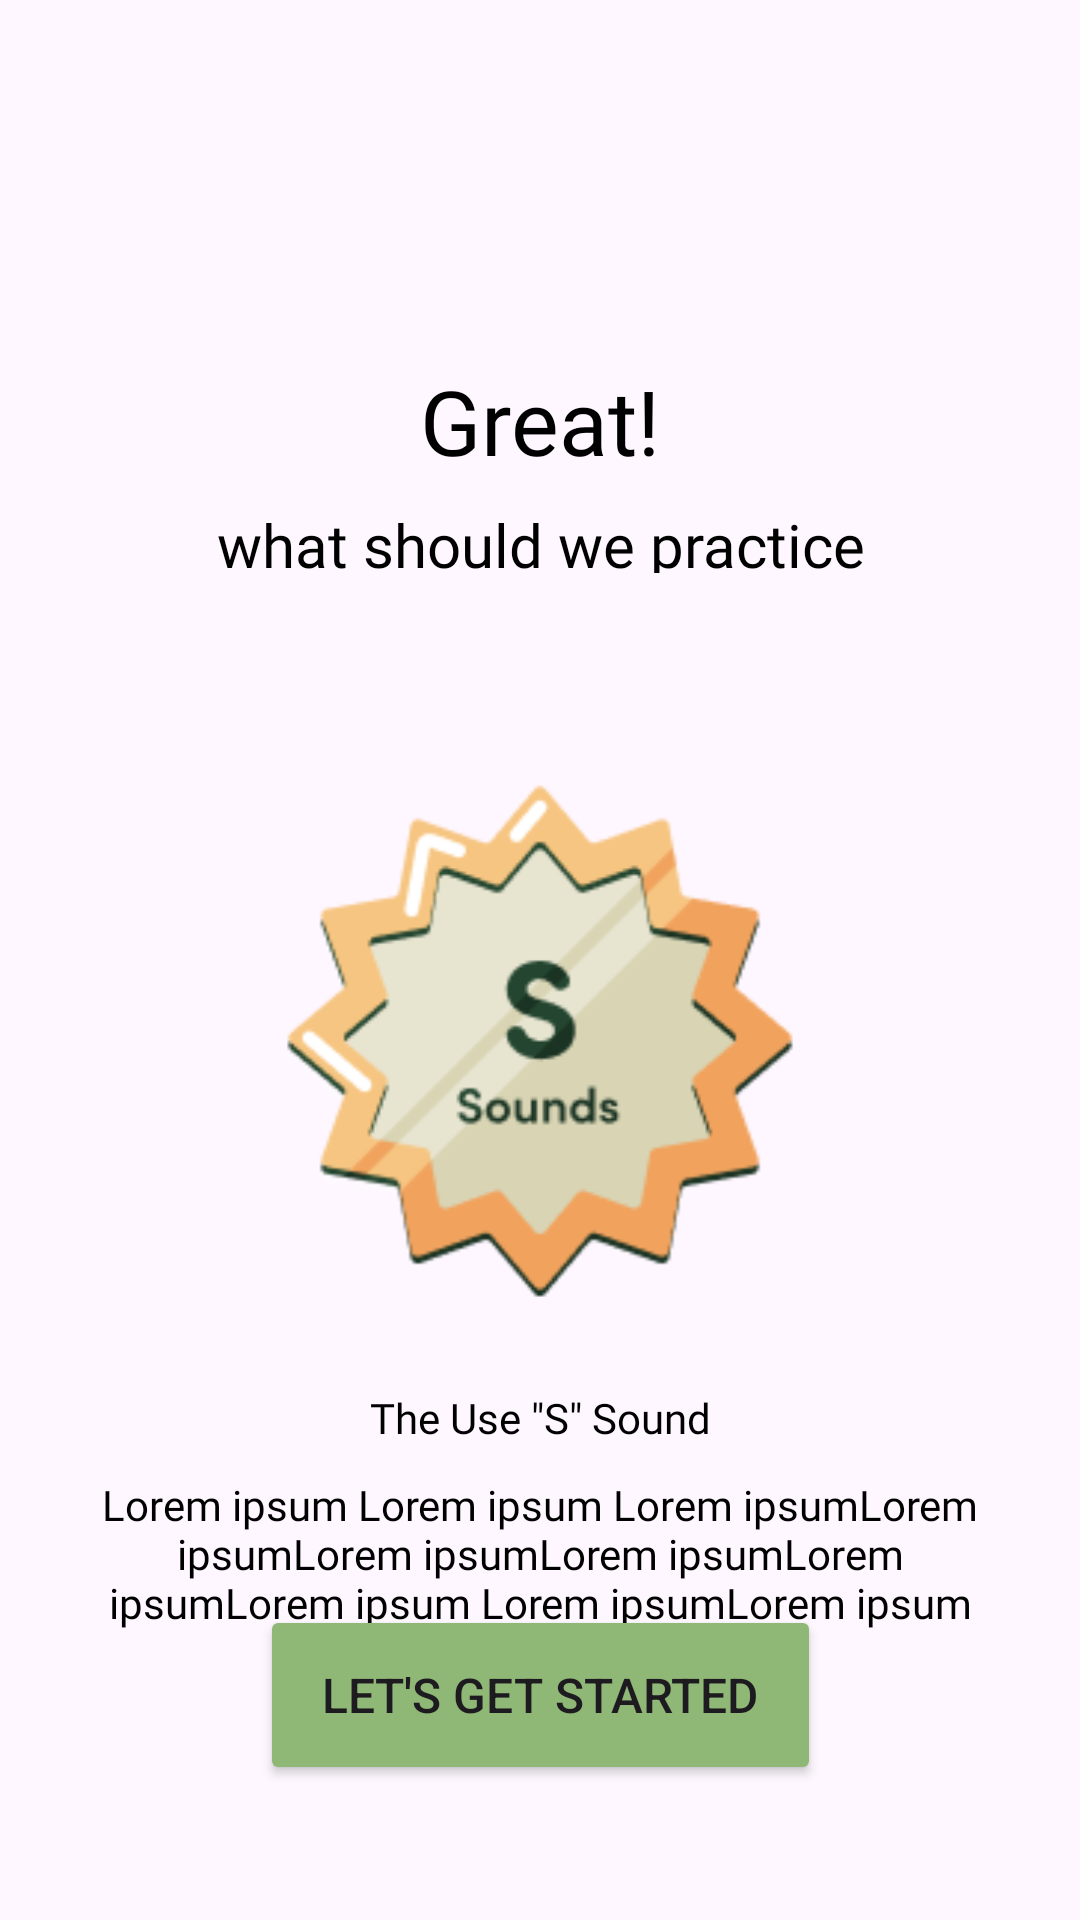

Reconstruct the res/layout file that produces this screen, plus the resources it refers to.
<!-- AndroidManifest.xml: application theme Theme.ProjectImage -->
<!-- res/layout/activity_sound.xml -->
<?xml version="1.0" encoding="utf-8"?>
<androidx.constraintlayout.widget.ConstraintLayout xmlns:android="http://schemas.android.com/apk/res/android"
    xmlns:app="http://schemas.android.com/apk/res-auto"
    xmlns:tools="http://schemas.android.com/tools"
    android:layout_width="match_parent"
    android:layout_height="match_parent"
    tools:context=".SoundActivity">

    <TextView
        android:id="@+id/headtxt"
        android:layout_width="wrap_content"
        android:layout_height="35dp"
        android:layout_marginTop="120dp"
        android:fontFamily="@font/open_sans_bold"
        android:gravity="center_horizontal"
        android:lineSpacingExtra="4sp"
        android:text="Great!"
        android:textColor="@color/black"
        android:textSize="30sp"
        android:transformPivotY="-2.25sp"
        app:layout_constraintEnd_toEndOf="parent"
        app:layout_constraintStart_toStartOf="parent"
        app:layout_constraintTop_toTopOf="parent" />

    <TextView
        android:id="@+id/headdesc"
        android:layout_width="257dp"
        android:layout_height="23dp"
        android:layout_marginTop="13dp"
        android:fontFamily="@font/sofia_pro_soft_med"
        android:gravity="center_horizontal"
        android:text="what should we practice"
        android:textColor="@color/black"
        android:textSize="20sp"
        app:layout_constraintEnd_toEndOf="@+id/headtxt"
        app:layout_constraintStart_toStartOf="@+id/headtxt"
        app:layout_constraintTop_toBottomOf="@+id/headtxt" />


    <Button
        android:id="@+id/sound_strt_btn"
        android:layout_width="187dp"
        android:layout_height="60dp"
        android:layout_marginBottom="45dp"
        android:backgroundTint="@color/green_txt_color"
        android:text="Let's get started"
        android:textSize="16sp"
        app:layout_constraintBottom_toBottomOf="parent"
        app:layout_constraintEnd_toEndOf="parent"
        app:layout_constraintStart_toStartOf="parent" />

    <ImageView
        android:id="@+id/soundImg"
        android:layout_width="172dp"
        android:layout_height="172dp"
        android:layout_marginTop="70dp"
        app:layout_constraintEnd_toEndOf="parent"
        app:layout_constraintStart_toStartOf="parent"
        app:layout_constraintTop_toBottomOf="@+id/headdesc"
        app:srcCompat="@drawable/sound" />

    <TextView
        android:id="@+id/stext"
        android:layout_width="wrap_content"
        android:layout_height="wrap_content"
        android:layout_marginTop="30dp"
        android:fontFamily="@font/open_sans_semibold"
        android:text="@string/S_sound_txt"
        android:textColor="@color/black"
        app:layout_constraintEnd_toEndOf="@+id/soundImg"
        app:layout_constraintStart_toStartOf="@+id/soundImg"
        app:layout_constraintTop_toBottomOf="@+id/soundImg" />

    <TextView
        android:id="@+id/sdesc"
        android:layout_width="307dp"
        android:layout_height="0dp"
        android:layout_marginTop="10dp"
        android:fontFamily="@font/open_sans_semibold"
        android:gravity="center_horizontal|top"
        android:text="@string/S_sound_desc_txt"
        android:textColor="@color/black"
        app:layout_constraintEnd_toEndOf="@+id/stext"
        app:layout_constraintStart_toStartOf="@+id/stext"
        app:layout_constraintTop_toBottomOf="@+id/stext" />

    <ImageView
        android:id="@+id/backArrow"
        android:layout_width="wrap_content"
        android:layout_height="wrap_content"
        android:layout_marginEnd="30dp"
        app:layout_constraintBottom_toBottomOf="@+id/soundImg"
        app:layout_constraintEnd_toStartOf="@+id/soundImg"
        app:layout_constraintTop_toTopOf="@+id/soundImg"
        app:srcCompat="@drawable/arroww" />

    <ImageView
        android:id="@+id/upBack_arrow"
        android:layout_width="wrap_content"
        android:layout_height="wrap_content"
        android:layout_marginStart="10dp"
        android:layout_marginTop="45dp"
        android:layout_marginEnd="358dp"
        app:layout_constraintEnd_toEndOf="parent"
        app:layout_constraintStart_toStartOf="parent"
        app:layout_constraintTop_toTopOf="parent"
        app:srcCompat="@drawable/arroww" />


</androidx.constraintlayout.widget.ConstraintLayout>
<!-- resources referenced by this layout -->
<resources>
  <color name="black">#FF000000</color>
  <color name="green_txt_color">#8FB776</color>
  <!-- drawable sound: png bitmap (drawable, 12225 bytes) -->
  <string name="S_sound_desc_txt">Lorem ipsum
          Lorem ipsum Lorem ipsumLorem ipsumLorem ipsumLorem ipsumLorem
          ipsumLorem ipsum Lorem ipsumLorem ipsum</string>
  <string name="S_sound_txt">The Use \"S\"  Sound</string>
  <style name="Theme.ProjectImage" parent="Base.Theme.ProjectImage" />
  <style name="Base.Theme.ProjectImage" parent="Theme.Material3.Light.NoActionBar">
          
          
      </style>
</resources>
